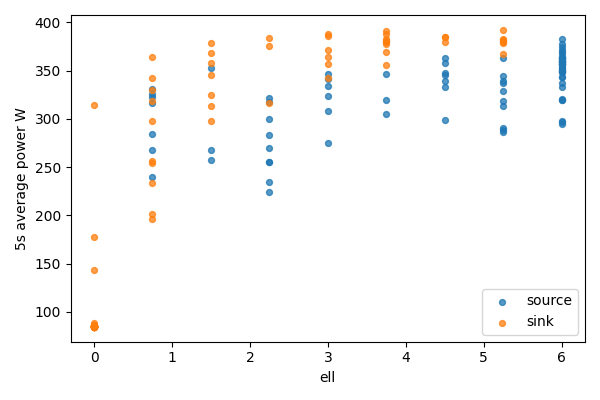

Source data for this figure (header and first rows):
bucket, bucket_start_s, bucket_end_s, gpu, node, ell, power_mean_w, samples
0, 0.0, 5.0, 0, source, 6.0, 319.4, 19
0, 0.0, 5.0, 1, sink, 0, 85.08, 19
1, 5.0, 10.0, 0, source, 6.0, 297.1, 20
1, 5.0, 10.0, 1, sink, 0, 85.08, 20
2, 10.0, 15.0, 0, source, 6.0, 342.9, 20
2, 10.0, 15.0, 1, sink, 0, 85.19, 20
3, 15.0, 20.0, 0, source, 6.0, 332.8, 20
3, 15.0, 20.0, 1, sink, 0, 85.22, 20
4, 20.0, 25.0, 0, source, 6.0, 371.5, 20
4, 20.0, 25.0, 1, sink, 0, 85.27, 20
5, 25.0, 30.0, 0, source, 6.0, 351.7, 20
5, 25.0, 30.0, 1, sink, 0, 85.29, 20
6, 30.0, 35.0, 0, source, 6.0, 348.7, 20
6, 30.0, 35.0, 1, sink, 0, 314.7, 20
7, 35.0, 40.0, 0, source, 6.0, 354.7, 20
7, 35.0, 40.0, 1, sink, 0, 177.1, 20
8, 40.0, 45.0, 0, source, 6.0, 297.6, 20
8, 40.0, 45.0, 1, sink, 0, 143.7, 20
9, 45.0, 50.0, 0, source, 6.0, 363.9, 20
9, 45.0, 50.0, 1, sink, 0, 88.7, 20
10, 50.0, 55.0, 0, source, 6.0, 359.1, 20
10, 50.0, 55.0, 1, sink, 0, 85.96, 20
11, 55.0, 60.0, 0, source, 6.0, 294.4, 20
11, 55.0, 60.0, 1, sink, 0, 85.77, 20
12, 60.0, 65.0, 0, source, 6.0, 349.4, 20
12, 60.0, 65.0, 1, sink, 0, 85.6, 20
13, 65.0, 70.0, 0, source, 6.0, 357.3, 20
13, 65.0, 70.0, 1, sink, 0, 85.46, 20
14, 70.0, 75.0, 0, source, 6.0, 358.7, 20
14, 70.0, 75.0, 1, sink, 0, 84.98, 20
15, 75.0, 80.0, 0, source, 6.0, 368.8, 20
15, 75.0, 80.0, 1, sink, 0, 84.83, 20
16, 80.0, 85.0, 0, source, 6.0, 320.9, 20
16, 80.0, 85.0, 1, sink, 0, 84.81, 20
17, 85.0, 90.0, 0, source, 6.0, 356.6, 20
17, 85.0, 90.0, 1, sink, 0, 85.05, 20
18, 90.0, 95.0, 0, source, 6.0, 363.3, 20
18, 90.0, 95.0, 1, sink, 0, 84.92, 20
19, 95.0, 100.0, 0, source, 6.0, 348.7, 20
19, 95.0, 100.0, 1, sink, 0, 84.88, 20
20, 100.0, 105.0, 0, source, 6.0, 361.5, 20
20, 100.0, 105.0, 1, sink, 0, 85.0, 20
21, 105.0, 110.0, 0, source, 6.0, 377.7, 20
21, 105.0, 110.0, 1, sink, 0, 84.86, 20
22, 110.0, 115.0, 0, source, 6.0, 367.5, 20
22, 110.0, 115.0, 1, sink, 0, 84.56, 20
23, 115.0, 120.0, 0, source, 6.0, 336.9, 20
23, 115.0, 120.0, 1, sink, 0, 84.54, 20
24, 120.0, 125.0, 0, source, 6.0, 356.4, 20
24, 120.0, 125.0, 1, sink, 0, 84.48, 20
25, 125.0, 130.0, 0, source, 6.0, 343.5, 20
25, 125.0, 130.0, 1, sink, 0, 84.45, 20
26, 130.0, 135.0, 0, source, 6.0, 351.4, 20
26, 130.0, 135.0, 1, sink, 0, 84.49, 20
27, 135.0, 140.0, 0, source, 6.0, 349.9, 20
27, 135.0, 140.0, 1, sink, 0, 84.51, 20
28, 140.0, 145.0, 0, source, 6.0, 359.1, 20
28, 140.0, 145.0, 1, sink, 0, 84.58, 20
29, 145.0, 150.0, 0, source, 6.0, 356.6, 20
29, 145.0, 150.0, 1, sink, 0, 84.82, 20
... 108 more rows
